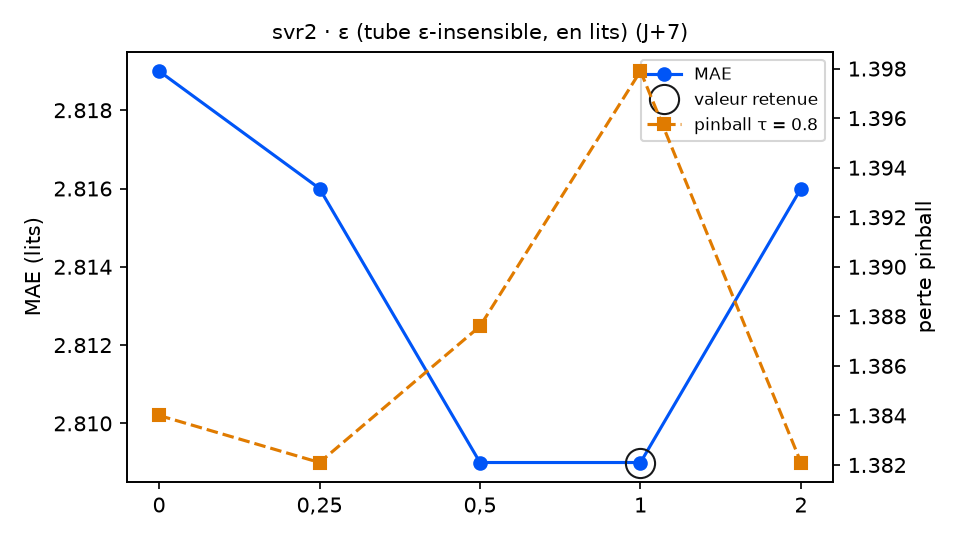

Source data for this figure (header and first rows):
variante; MAE; RMSE; biais; pinball τ=0.8; temps (s); DM p (pinball τ=0.8); p Holm; DM p (MAE); vs choix retenu
epsilon = 0; 2.819; 3.367; 0.085; 1.384; 0.4; 0.1594; 0.2046; 0.5588; équivalent
epsilon = 0,25; 2.816; 3.368; 0.086; 1.382; 0.3; 0.0514; 0.1542; 0.624; équivalent
epsilon = 0,5; 2.809; 3.36; 0.056; 1.388; 0.3; 0.0223; 0.0892; 0.9738; équivalent
epsilon = 1 (retenu); 2.809; 3.36; 0.022; 1.398; 0.3; ; ; ; — choix retenu
epsilon = 2; 2.816; 3.375; 0.086; 1.382; 0.3; 0.1023; 0.2046; 0.7639; équivalent
